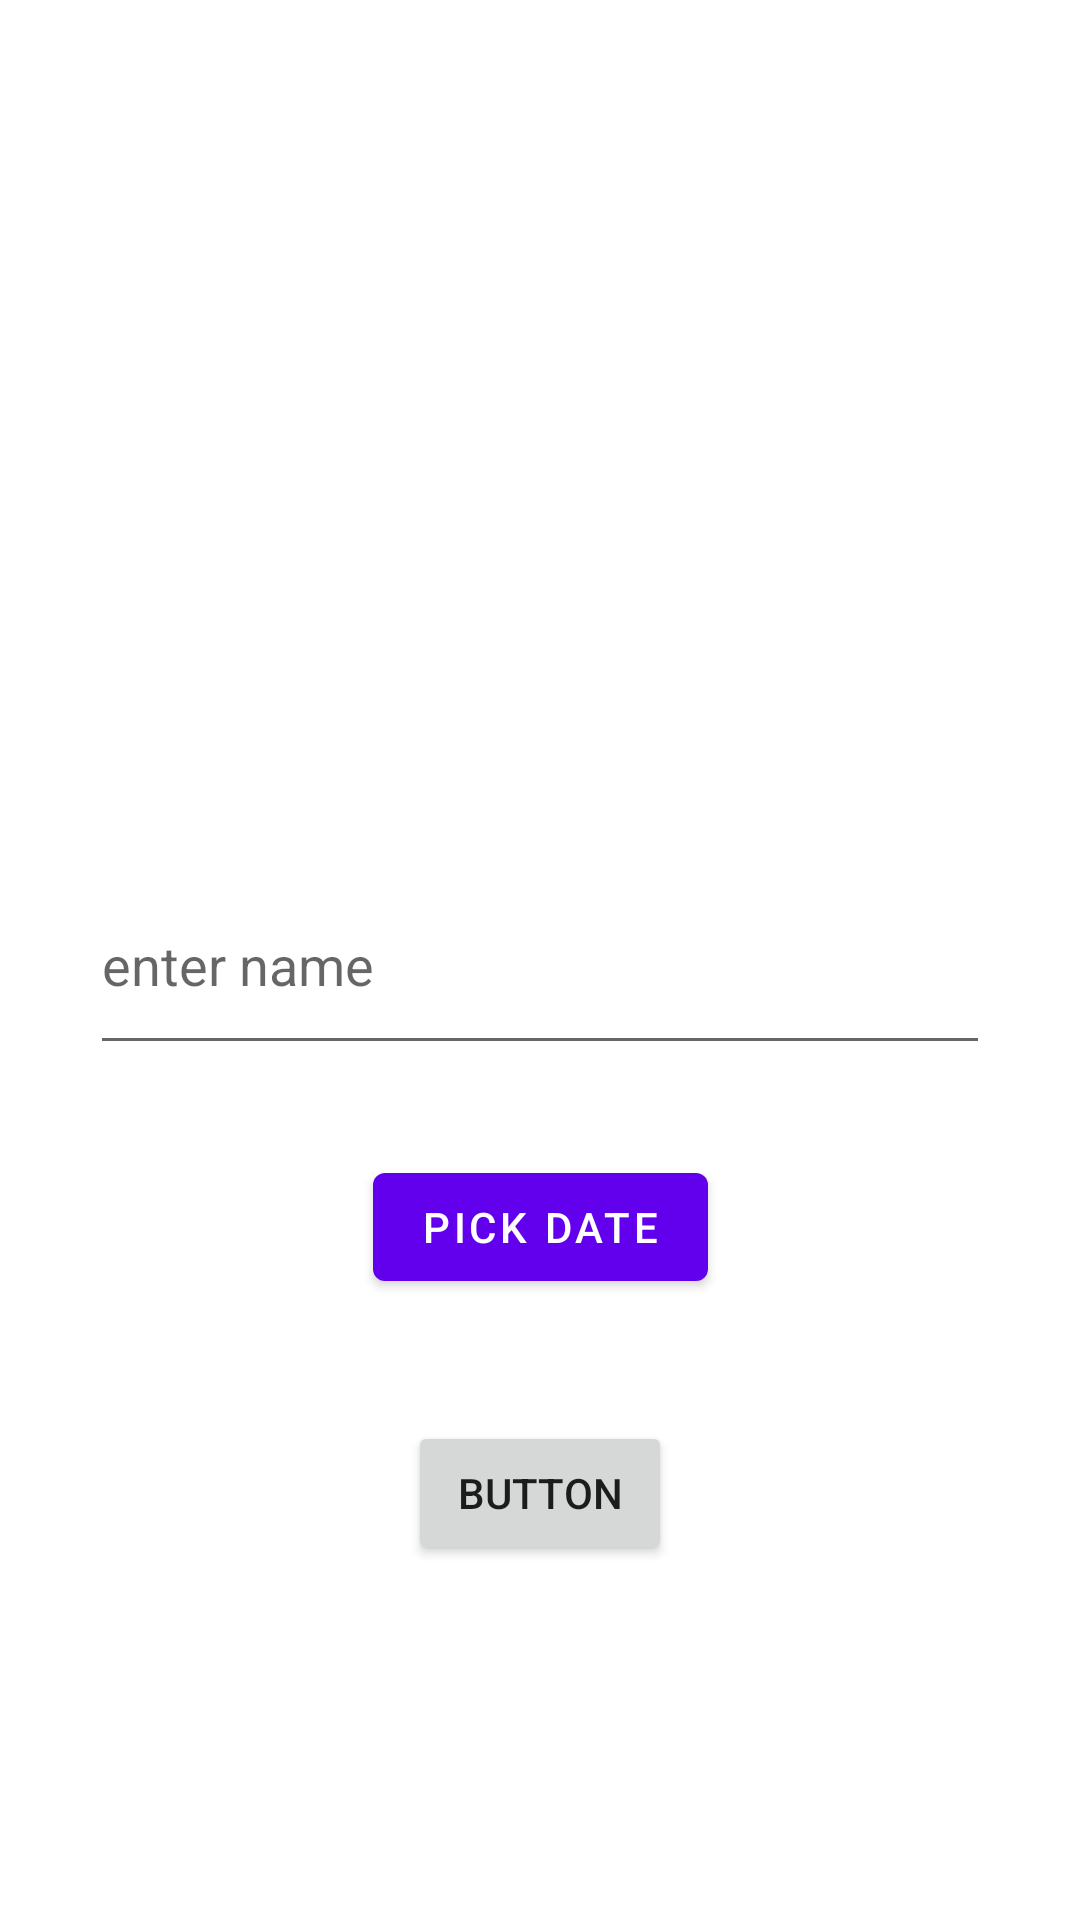

Reconstruct the res/layout file that produces this screen, plus the resources it refers to.
<!-- AndroidManifest.xml: application theme Theme.Birthday_App -->
<!-- res/layout/fragment_add_to_list_fragment.xml -->
<?xml version="1.0" encoding="utf-8"?>
<androidx.constraintlayout.widget.ConstraintLayout xmlns:android="http://schemas.android.com/apk/res/android"
    xmlns:app="http://schemas.android.com/apk/res-auto"
    xmlns:tools="http://schemas.android.com/tools"
    android:layout_width="match_parent"
    android:layout_height="match_parent"
    tools:context=".fragment.add_to_list_fragment">

    

    <EditText
        android:id="@+id/name_to_add"
        android:layout_width="wrap_content"
        android:layout_height="wrap_content"
        android:width="300dp"
        android:height="70dp"
        android:hint="enter name"
        app:layout_constraintBottom_toBottomOf="parent"
        app:layout_constraintEnd_toEndOf="parent"
        app:layout_constraintStart_toStartOf="parent"
        app:layout_constraintTop_toTopOf="parent" />

    <com.google.android.material.button.MaterialButton
        android:id="@+id/date"
        android:layout_width="wrap_content"
        android:layout_height="wrap_content"
        android:text="pick date"
        app:layout_constraintTop_toBottomOf="@id/name_to_add"
        app:layout_constraintStart_toStartOf="parent"
        app:layout_constraintEnd_toEndOf="parent"
        android:layout_marginTop="30dp"
        />

    <Button
        android:id="@+id/button"
        android:layout_width="wrap_content"
        android:layout_height="wrap_content"
        android:text="Button"
        app:layout_constraintBottom_toBottomOf="parent"
        app:layout_constraintEnd_toEndOf="parent"
        app:layout_constraintStart_toStartOf="parent"
        app:layout_constraintTop_toBottomOf="@+id/name_to_add" />



</androidx.constraintlayout.widget.ConstraintLayout>
<!-- resources referenced by this layout -->
<resources>
  <style name="Theme.Birthday_App" parent="Theme.MaterialComponents.DayNight.DarkActionBar">
          
          <item name="colorPrimary">@color/purple_500</item>
          <item name="colorPrimaryVariant">@color/purple_700</item>
          <item name="colorOnPrimary">@color/white</item>
          
          <item name="colorSecondary">@color/teal_200</item>
          <item name="colorSecondaryVariant">@color/teal_700</item>
          <item name="colorOnSecondary">@color/black</item>
          
          <item name="android:statusBarColor" tools:targetApi="l">?attr/colorPrimaryVariant</item>
          
      </style>
  <!-- not gathered from this repository: default colours our renderer supplied (Android Studio template values) -->
  <color name="purple_500">#FF6200EE</color>
  <color name="purple_700">#FF3700B3</color>
  <color name="teal_200">#FF03DAC5</color>
  <color name="teal_700">#FF018786</color>
  <color name="black">#FF000000</color>
  <color name="white">#FFFFFFFF</color>
</resources>
